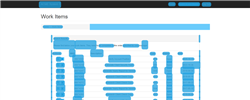
Task: TraningTask Onboarding
Workflow: System1GetDT

Step 1: Extract All The Main Data To Process on the page

Step 2: find (no picture)

Step 3 [then]: get-text (no picture)

Step 4: Main (no picture)

Step 5: Error page (no picture)

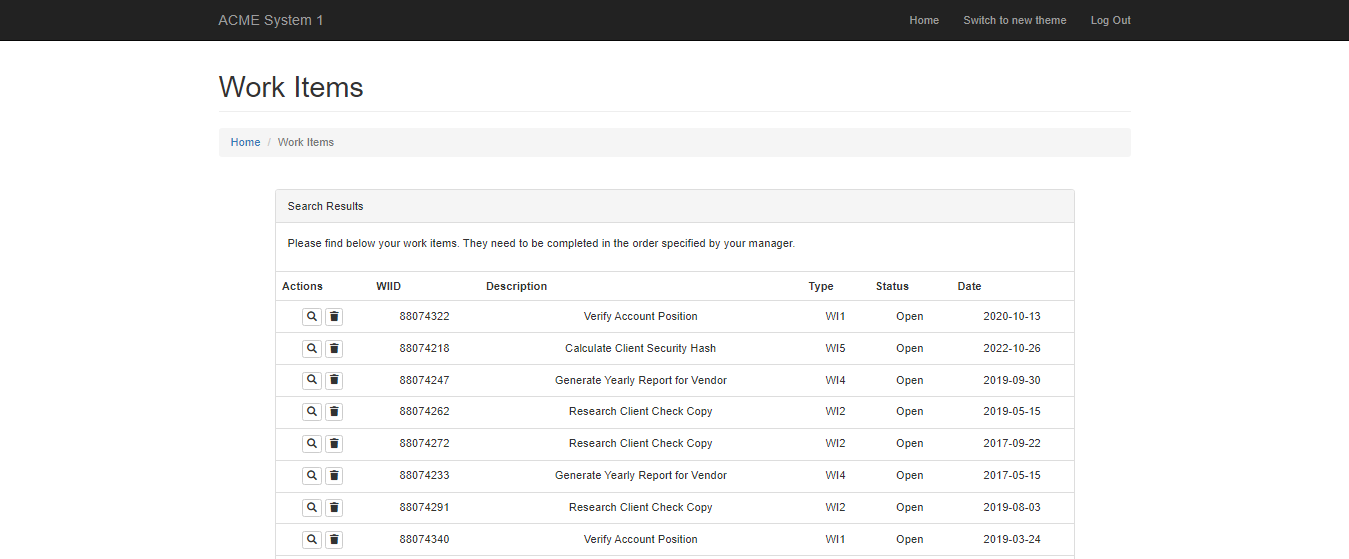
Step 6: Main Screen